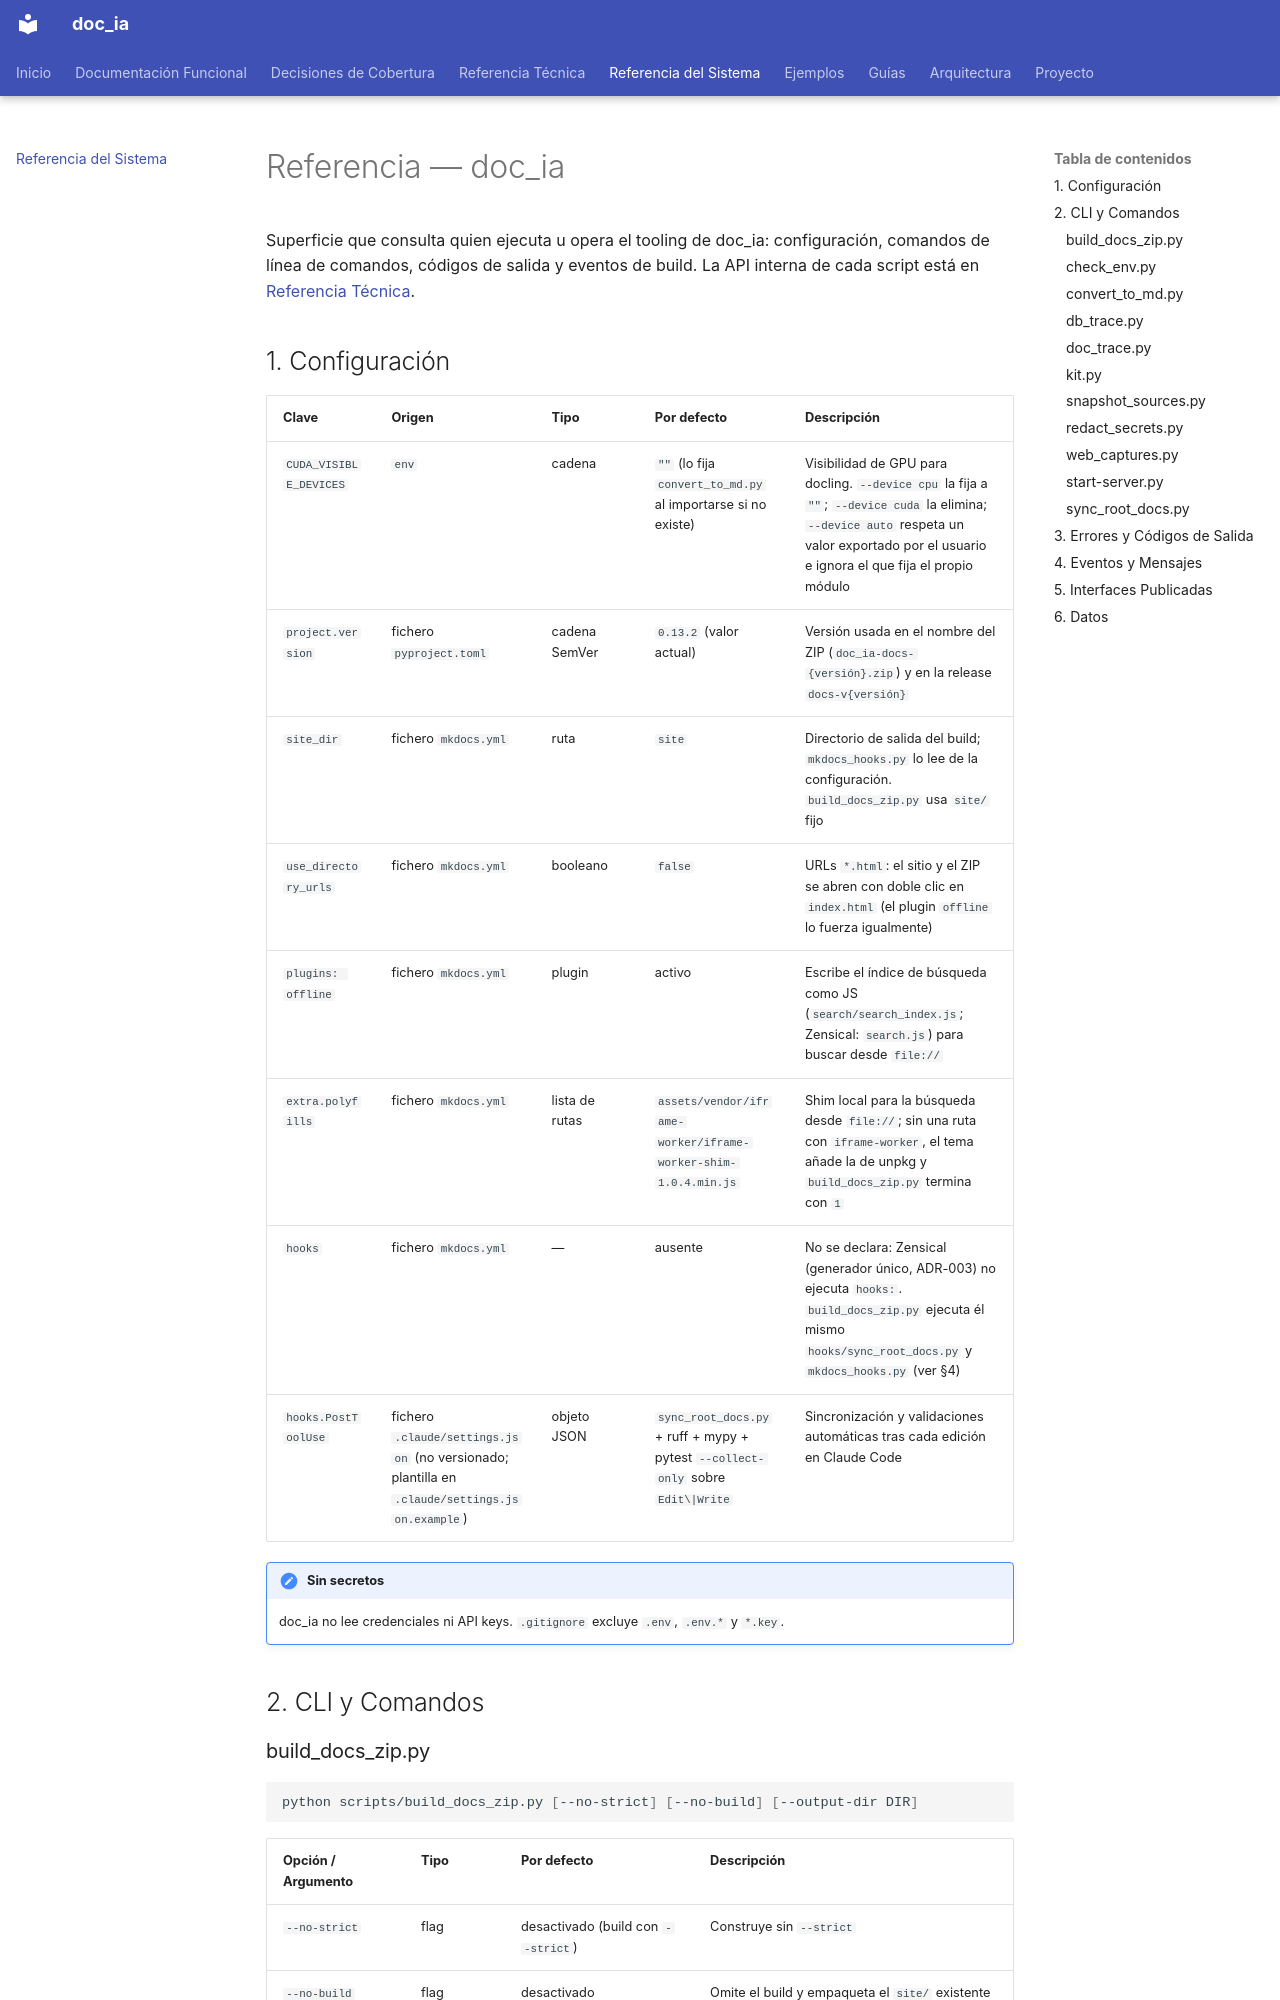

repository: fmanza/doc_ia · page: reference/index.html · generator: mkdocs

---
arquetipo: "12"
fuentes:
  .claude/settings.json.example: e1c10842aa20
  .github/kit/MANIFEST.txt: ba84851d379a
  .github/prompts/document_project.prompt.md: 9ebb31d05a58
  .github/templates/kit/documentar.prompt.template.md: 7a5e68ec4cdf
  .github/workflows/docs-zip-release.yml: d81dbefb1a67
  CLAUDE.md: 7701cd5d0ee1
  hooks/sync_root_docs.py: 361a88369b99
  mkdocs.yml: 28b6b25a031d
  mkdocs_hooks.py: e791e231c394
  scripts/build_docs_zip.py: 31c263daed12
  scripts/check_env.py: 43ef5cfdf4ae
  scripts/convert_to_md.py: e7e60518d96f
  scripts/db_trace.py: 2df471e18403
  scripts/doc_trace.py: ad7ce321340b
  scripts/kit.py: 432af520016f
  scripts/redact_secrets.py: 374cea424533
  scripts/snapshot_sources.py: f9dd29bea432
  scripts/start-server.py: 5ffba28a39e0
  scripts/web_captures.py: 53972c5aa039
revisado: 2026-11-18
---
# Referencia — doc_ia

Superficie que consulta quien ejecuta u opera el tooling de doc_ia: configuración, comandos de
línea de comandos, códigos de salida y eventos de build. La API interna de cada script está en
[Referencia Técnica](../api/check_env.md).

## 1. Configuración

| Clave | Origen | Tipo | Por defecto | Descripción |
|---|---|---|---|---|
| `CUDA_VISIBLE_DEVICES` | `env` | cadena | `""` (lo fija `convert_to_md.py` al importarse si no existe) | Visibilidad de GPU para docling. `--device cpu` la fija a `""`; `--device cuda` la elimina; `--device auto` respeta un valor exportado por el usuario e ignora el que fija el propio módulo |
| `project.version` | fichero `pyproject.toml` | cadena SemVer | `0.13.2` (valor actual) | Versión usada en el nombre del ZIP (`doc_ia-docs-{versión}.zip`) y en la release `docs-v{versión}` |
| `site_dir` | fichero `mkdocs.yml` | ruta | `site` | Directorio de salida del build; `mkdocs_hooks.py` lo lee de la configuración. `build_docs_zip.py` usa `site/` fijo |
| `use_directory_urls` | fichero `mkdocs.yml` | booleano | `false` | URLs `*.html`: el sitio y el ZIP se abren con doble clic en `index.html` (el plugin `offline` lo fuerza igualmente) |
| `plugins: offline` | fichero `mkdocs.yml` | plugin | activo | Escribe el índice de búsqueda como JS (`search/search_index.js`; Zensical: `search.js`) para buscar desde `file://` |
| `extra.polyfills` | fichero `mkdocs.yml` | lista de rutas | `assets/vendor/iframe-worker/iframe-worker-shim-1.0.4.min.js` | Shim local para la búsqueda desde `file://`; sin una ruta con `iframe-worker`, el tema añade la de unpkg y `build_docs_zip.py` termina con `1` |
| `hooks` | fichero `mkdocs.yml` | — | ausente | No se declara: Zensical (generador único, ADR-003) no ejecuta `hooks:`. `build_docs_zip.py` ejecuta él mismo `hooks/sync_root_docs.py` y `mkdocs_hooks.py` (ver §4) |
| `hooks.PostToolUse` | fichero `.claude/settings.json` (no versionado; plantilla en `.claude/settings.json.example`) | objeto JSON | `sync_root_docs.py` + ruff + mypy + pytest `--collect-only` sobre `Edit\|Write` | Sincronización y validaciones automáticas tras cada edición en Claude Code |

!!! note "Sin secretos"
    doc_ia no lee credenciales ni API keys. `.gitignore` excluye `.env`, `.env.*` y `*.key`.

## 2. CLI y Comandos
